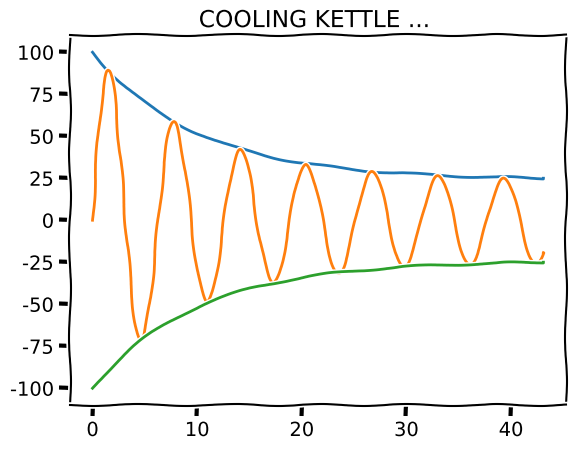

The script that saved this image:
# -*- coding: utf-8 -*-

# Снизу вверх.
# Сверху вниз.

# Diffur1

import matplotlib.pyplot as plt
import numpy as np


# y'=f(x,y).

def expeuler(f, F0, h, eps, n, x0=0):
    x=x0
    F=F0
    # F(x0)=F(x)=F0=F
    Fp=None
    
    l=[]
    c=0
    
    while True:
        
        if c % n == 0:
            l.append(F)
        
        deltaF = f(x, F)
        
        x=x+h
        F=F+deltaF
        # F(x)=F
        c+=1

        
        if Fp is not None:
            if abs(Fp-F)<eps:
                break
        Fp=F
    
    return np.array(l), x-h
    

def show(func, tmax):
    x=np.linspace(0, tmax, len(func))
    # 
    # print(x,func)
    plt.xkcd()
    plt.plot(x, func)
    plt.plot(x, func*np.sin(x))
    plt.plot(x, -func)
    plt.title("COOLING KETTLE ... ")
    plt.show()

def kettlecooling(k, Tenv):
    
    def f(t, T):
        return -k*(T-Tenv)
    
    return f

if __name__=="__main__":
    k=0.01
    Tenv=24
    f=kettlecooling(k, Tenv)
    result,tmax = expeuler(f=f, 
                      eps=0.01,
                      F0=100.0,
                      h=0.1,
                      n=1
                      ) # result is a function
    show(result,tmax)
